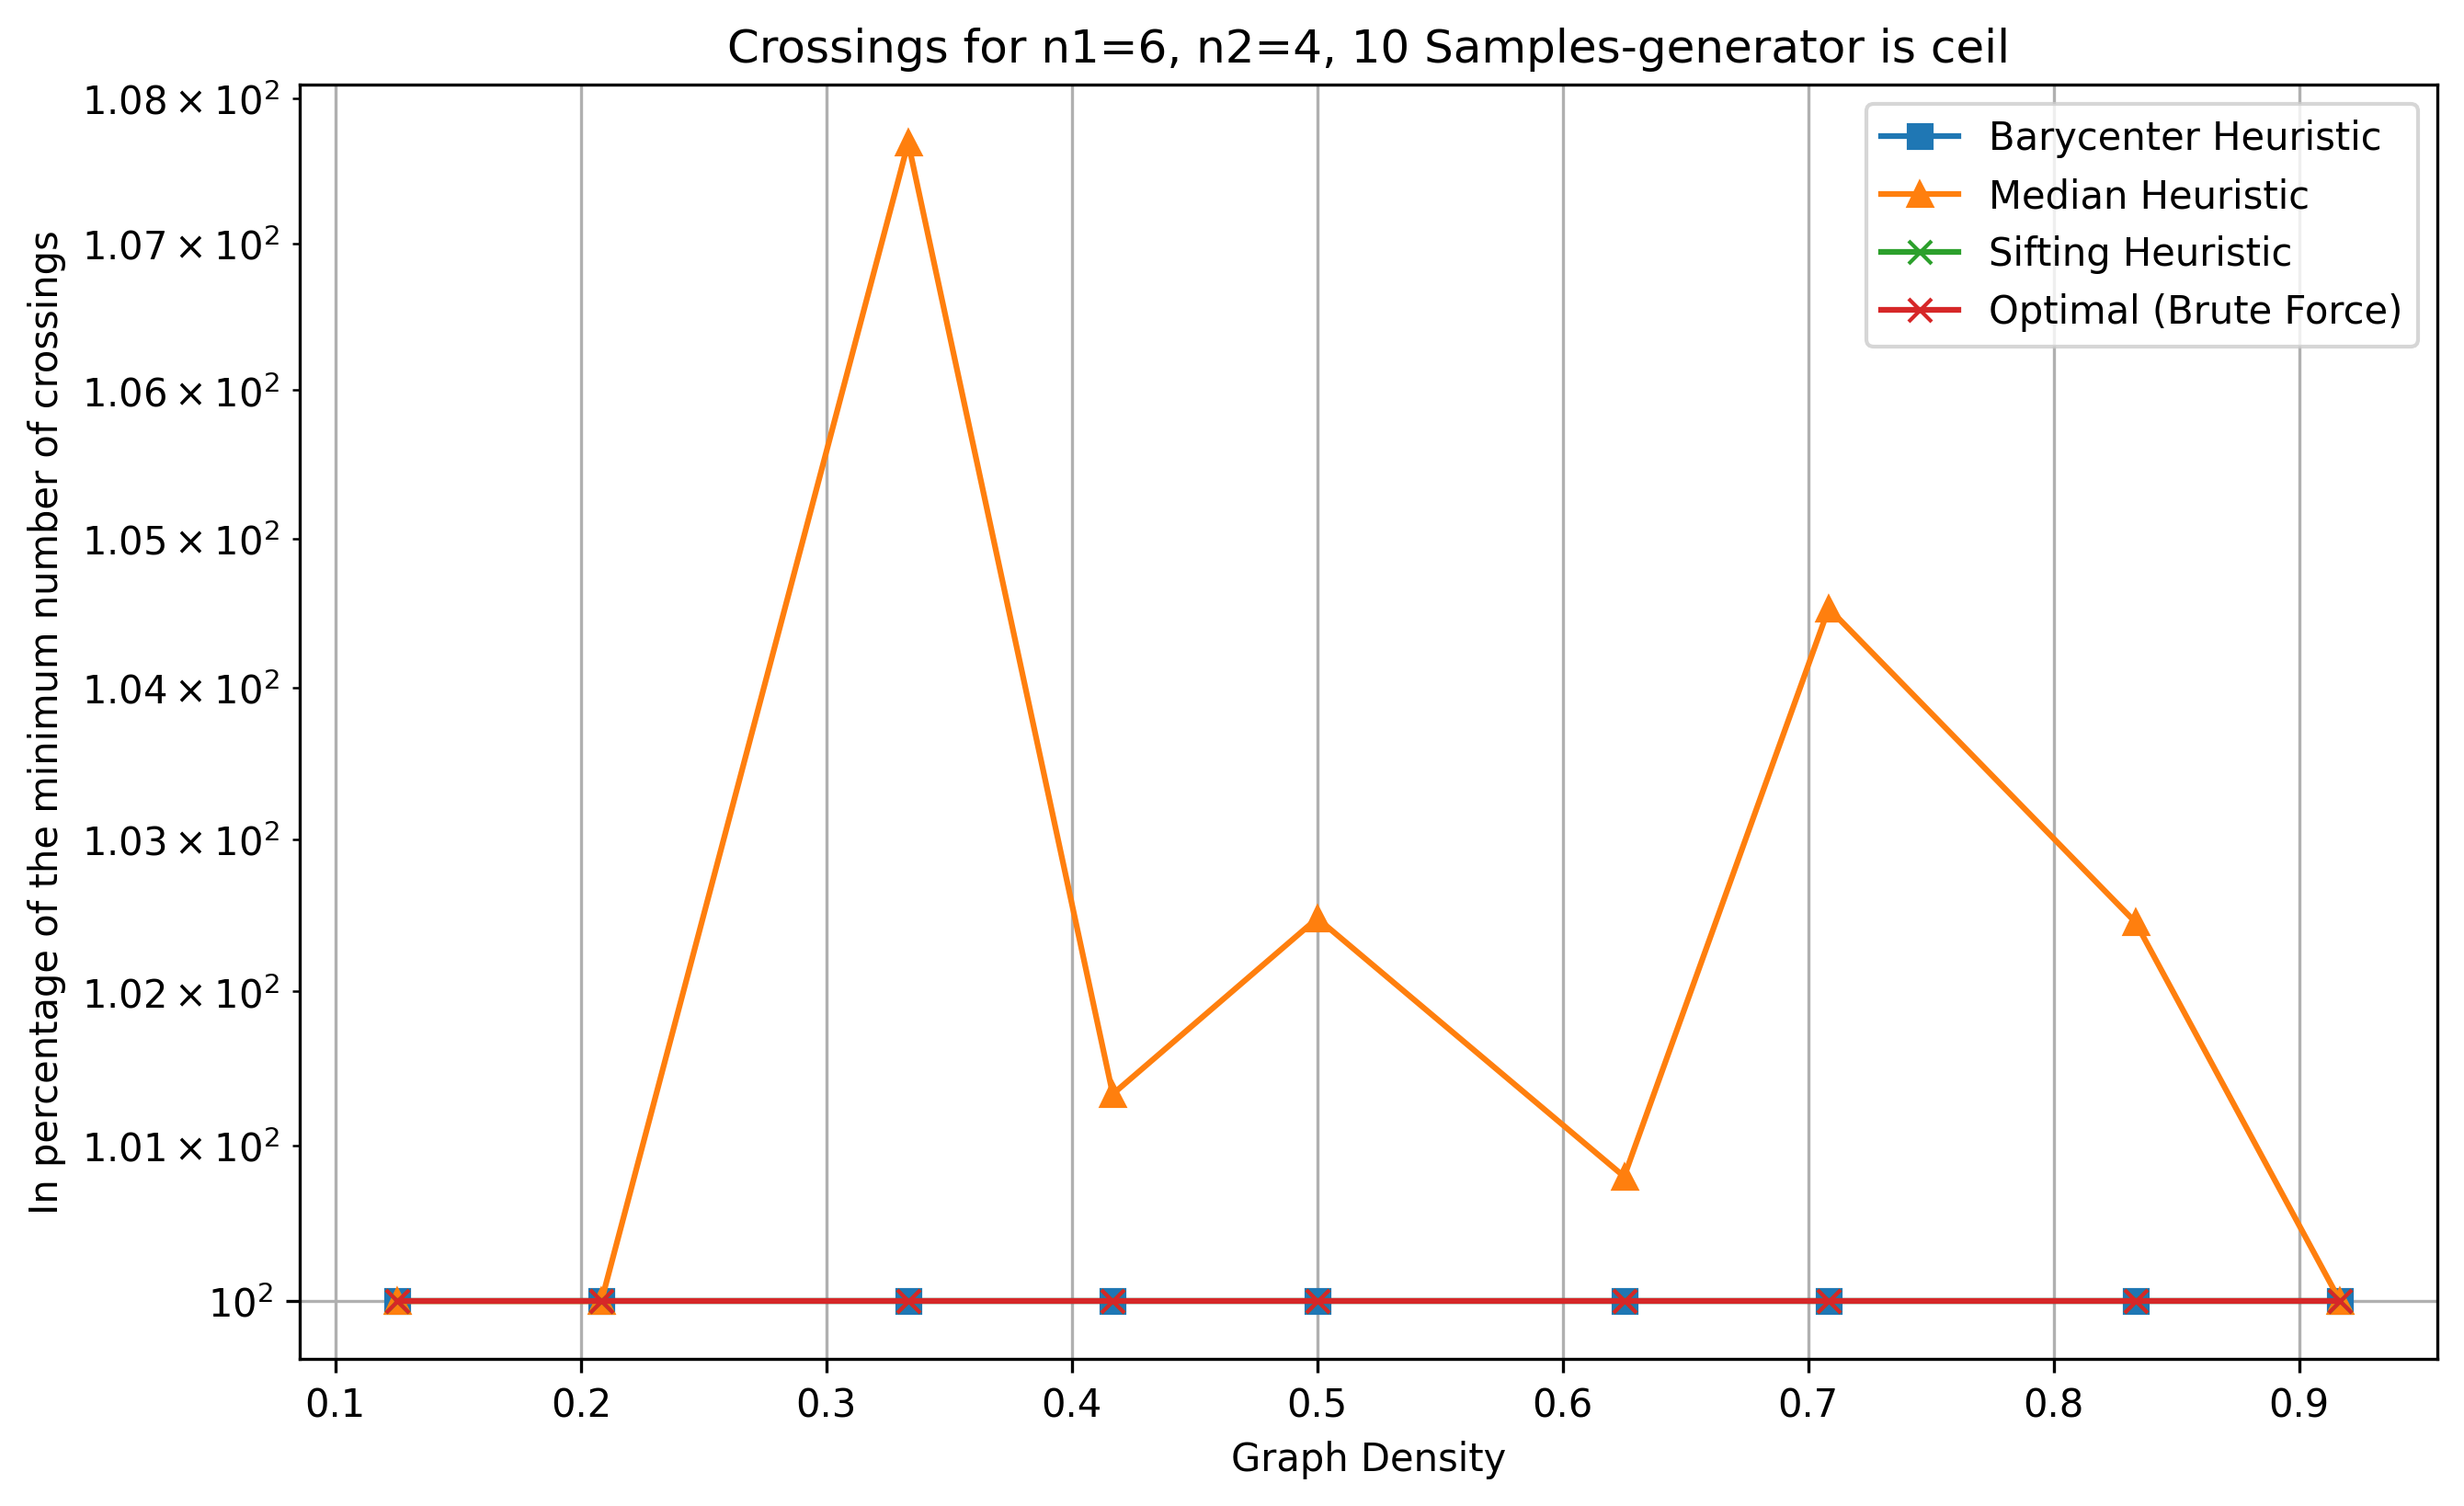

The file beside this chart, header and first rows:
n1, n2, num_samples, avg_actual_edges, max_edges, pred_density, density, avg_crossings_original, avg_crossings_barycenter, avg_crossings_median, avg_crossings_sifting, avg_crossings_optimal
6, 4, 10, 3.0, 24, 0.1, 0.125, 0.7, 0.2, 0.2, 0.2, 0.2
6, 4, 10, 5.0, 24, 0.2, 0.2083, 3.6, 0.8, 0.8, 0.8, 0.8
6, 4, 10, 8.0, 24, 0.3, 0.3333, 10.0, 3.9, 4.2, 3.9, 3.9
6, 4, 10, 10.0, 24, 0.4, 0.4167, 13.6, 7.5, 7.6, 7.5, 7.5
6, 4, 10, 12.0, 24, 0.5, 0.5, 21.0, 12.1, 12.4, 12.1, 12.1
6, 4, 10, 15.0, 24, 0.6, 0.625, 37.0, 25.0, 25.2, 25.0, 25.0
6, 4, 10, 17.0, 24, 0.7, 0.7083, 50.0, 33.1, 34.6, 33.1, 33.1
6, 4, 10, 20.0, 24, 0.8, 0.8333, 62.5, 53.0, 54.3, 53.0, 53.0
6, 4, 10, 22.0, 24, 0.9, 0.9167, 72.2, 67.4, 67.4, 67.4, 67.4
